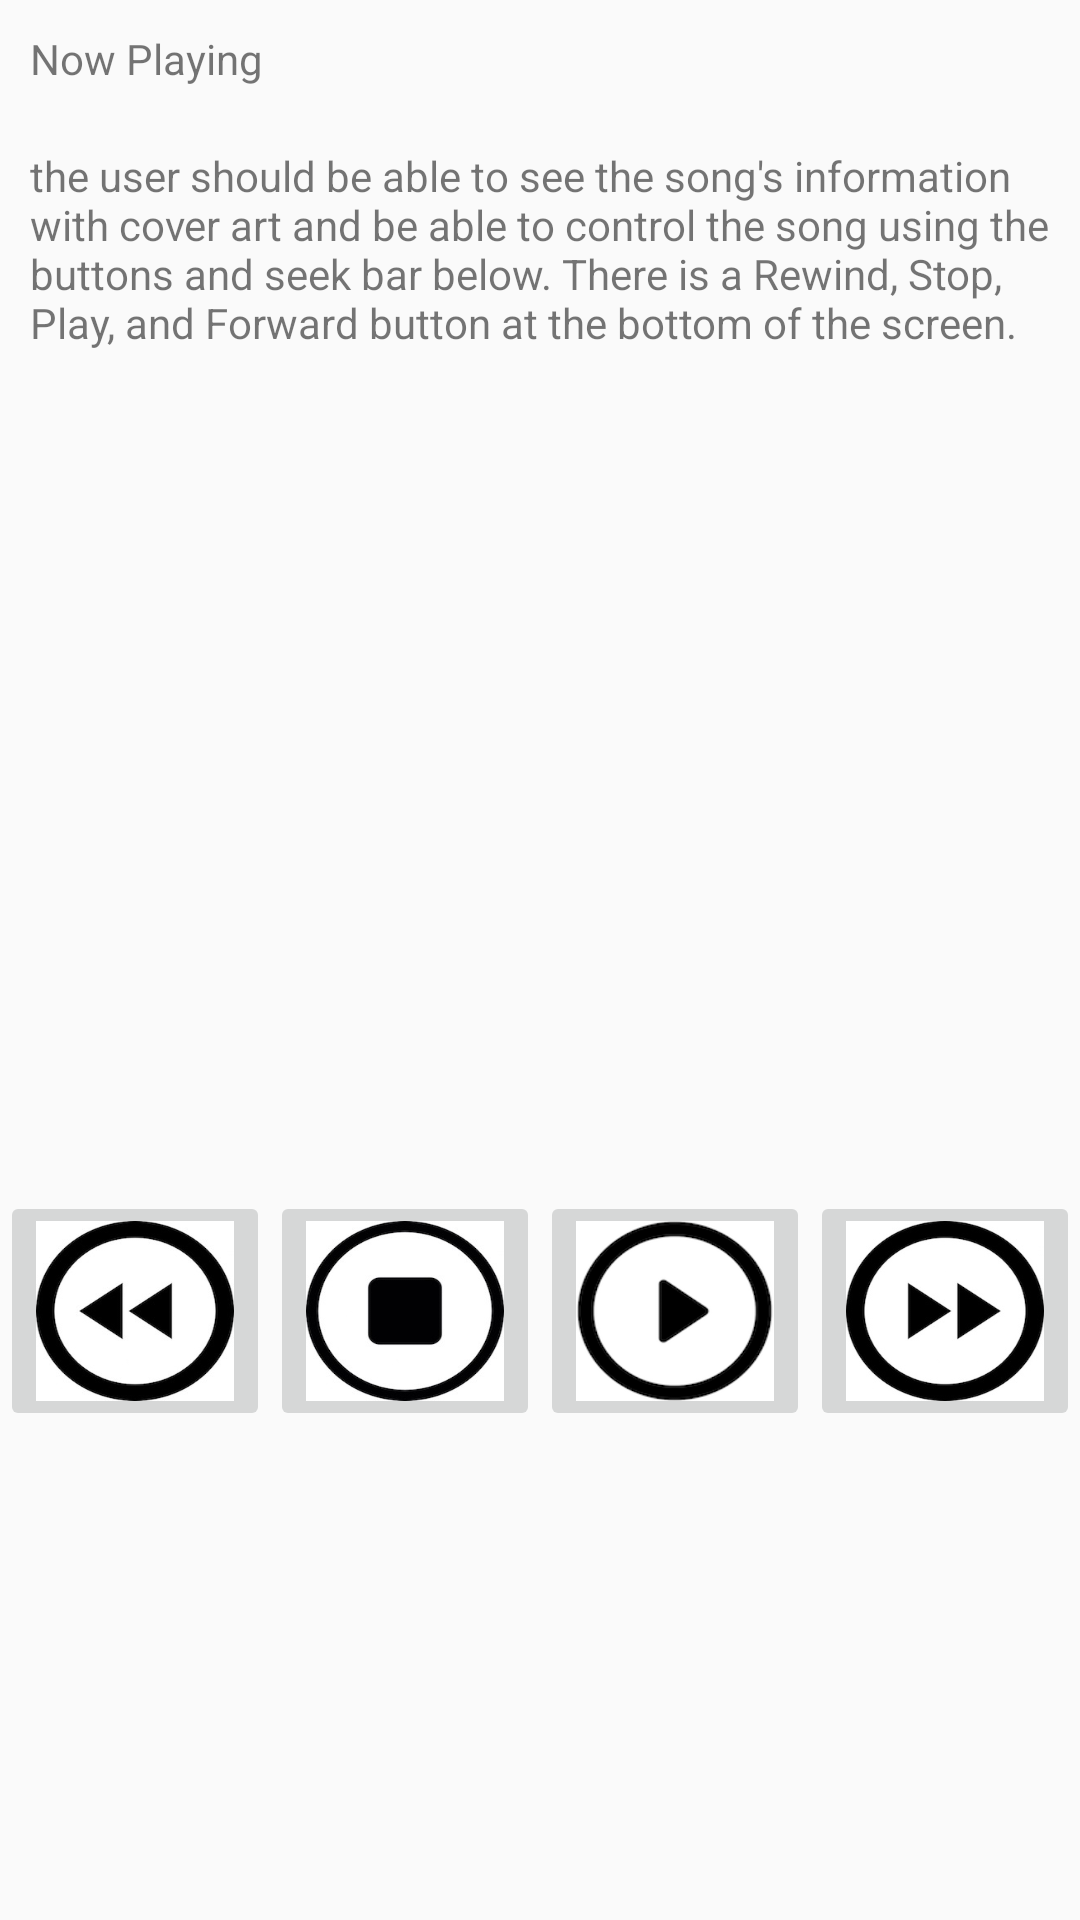

Produce the Android XML layout that renders to this screen, including the resource entries it uses.
<!-- AndroidManifest.xml: application theme AppTheme -->
<!-- res/layout/activity_now_playing.xml -->
<?xml version="1.0" encoding="utf-8"?>
<LinearLayout xmlns:android="http://schemas.android.com/apk/res/android"
    xmlns:app="http://schemas.android.com/apk/res-auto"
    xmlns:tools="http://schemas.android.com/tools"
    android:layout_width="match_parent"
    android:layout_height="wrap_content"
    android:orientation="vertical"
    tools:context="com.example.android.musicplayerapp.NowPlaying">

    <TextView
        android:layout_width="wrap_content"
        android:layout_height="wrap_content"
        android:padding="10dp"
        android:text="@string/now_playing_title"/>
    <TextView
        android:layout_width="wrap_content"
        android:layout_height="wrap_content"
        android:padding="10dp"
        android:text="@string/purpose_of_now_playing_activity"/>

    <LinearLayout
        android:layout_width="match_parent"
        android:layout_height="match_parent"
        android:orientation="horizontal">

        <ImageButton
            android:id="@+id/rewind_button"
            android:layout_width="0dp"
            android:layout_height="80dp"
            android:layout_marginTop="270dp"
            android:layout_weight="1"
            android:scaleType="fitXY"
            android:src="@drawable/rewind_button" />

        <ImageButton
            android:id="@+id/stop_button"
            android:layout_width="0dp"
            android:layout_height="80dp"
            android:layout_marginTop="270dp"
            android:layout_toRightOf="@id/rewind_button"
            android:layout_weight="1"
            android:scaleType="fitXY"
            android:src="@drawable/stop_button" />

        <ImageButton
            android:id="@+id/play_button"
            android:layout_width="0dp"
            android:layout_height="80dp"
            android:layout_marginTop="270dp"
            android:layout_toRightOf="@id/stop_button"
            android:layout_weight="1"
            android:scaleType="fitXY"
            android:src="@drawable/play_button" />

        <ImageButton
            android:id="@+id/fast_forward_button"
            android:layout_width="0dp"
            android:layout_height="80dp"
            android:layout_marginTop="270dp"
            android:layout_toRightOf="@id/play_button"
            android:layout_weight="1"
            android:scaleType="fitXY"
            android:src="@drawable/fast_forward_button" />
    </LinearLayout>


    <LinearLayout
        android:layout_width="match_parent"
        android:layout_height="match_parent"
        android:orientation="vertical">

        <SeekBar
            android:id="@+id/seek_bar"
            android:layout_width="match_parent"
            android:layout_height="wrap_content"
            android:max="100"
            android:progress="20" />
    </LinearLayout>
</LinearLayout>
<!-- resources referenced by this layout -->
<resources>
  <!-- drawable fast_forward_button: jpg bitmap (drawable, 14521 bytes) -->
  <!-- drawable play_button: png bitmap (drawable, 23162 bytes) -->
  <!-- drawable rewind_button: jpg bitmap (drawable, 11754 bytes) -->
  <!-- drawable stop_button: jpg bitmap (drawable, 11048 bytes) -->
  <string name="now_playing_title">Now Playing</string>
  <string name="purpose_of_now_playing_activity">the user should be able to see the song\'s information with cover art and be able to control the song using the buttons and seek bar below. There is a Rewind, Stop, Play, and Forward button at the bottom of the screen.</string>
  <style name="AppTheme" parent="Theme.AppCompat.Light.DarkActionBar">
          
          <item name="colorPrimary">#607D8B</item>
          <item name="colorPrimaryDark">#455A64</item>
          <item name="colorAccent">#448AFF</item>
      </style>
</resources>
